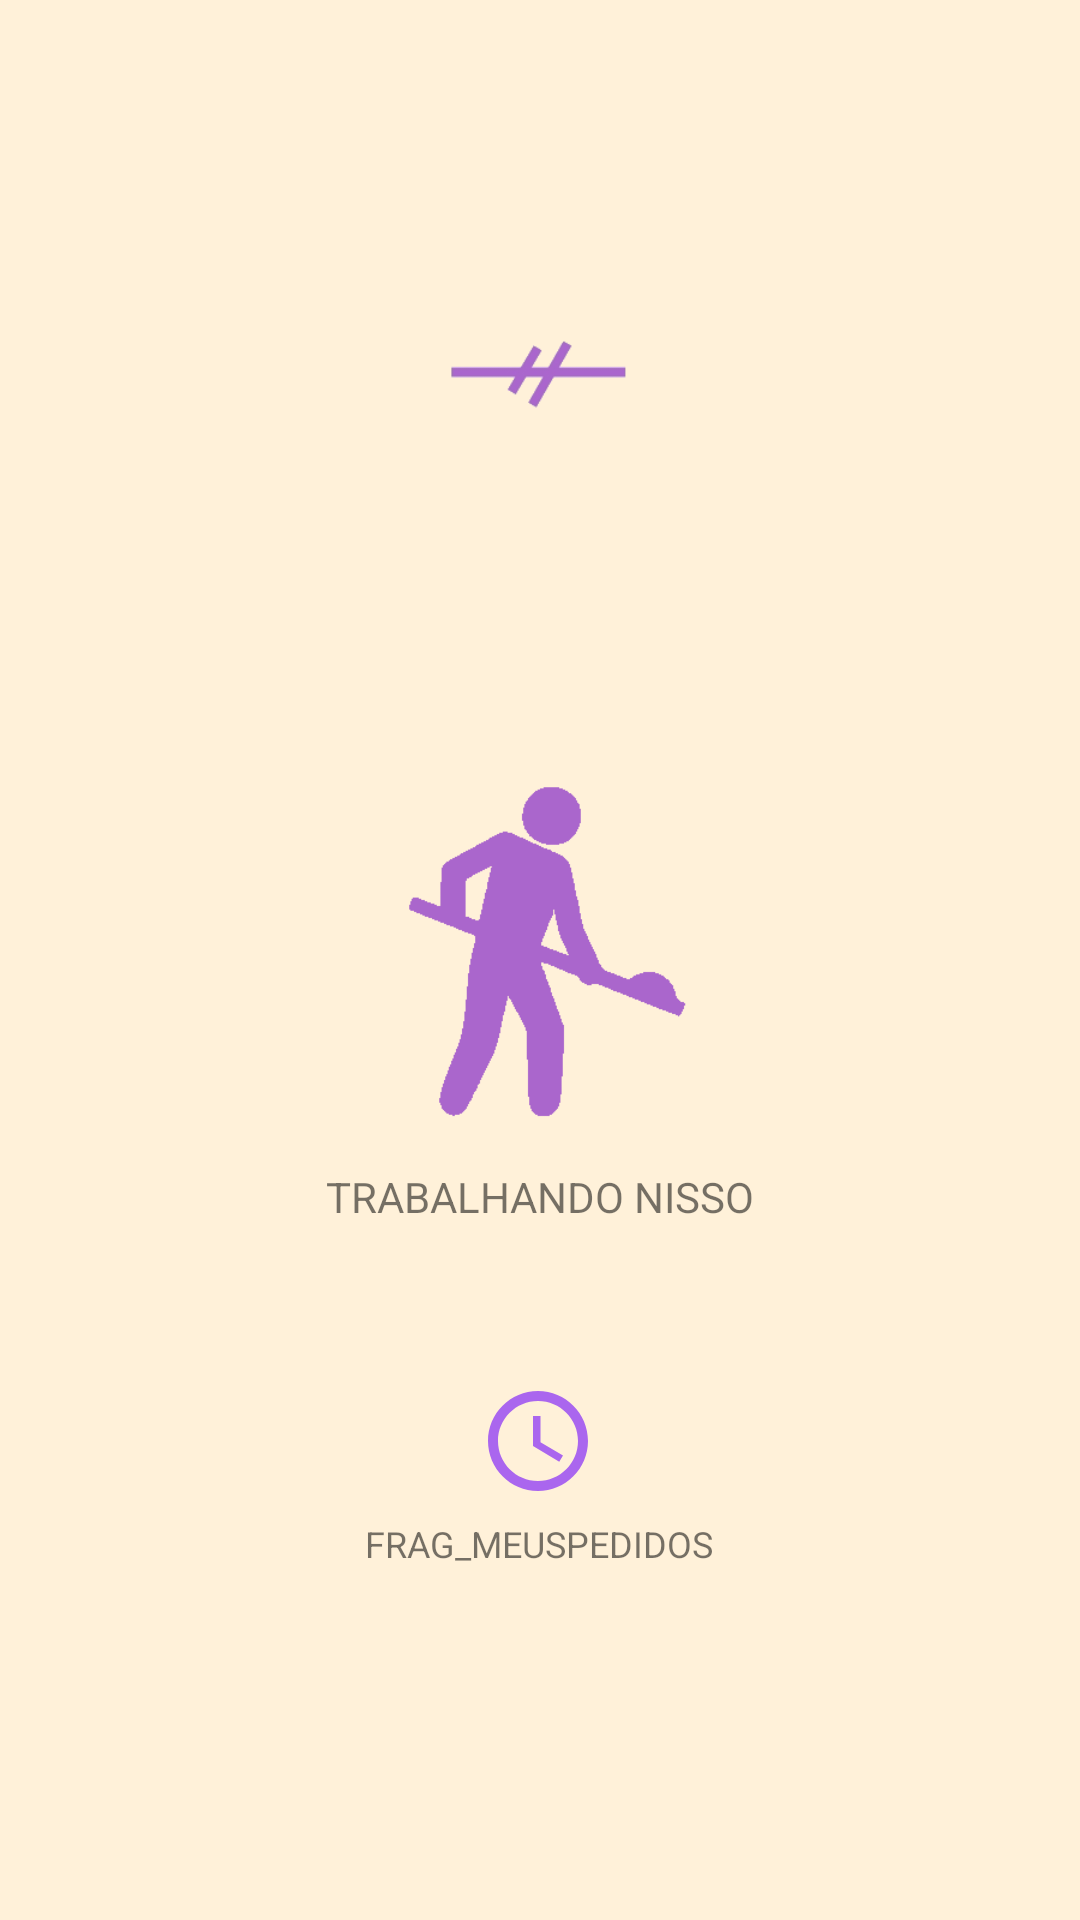

Reconstruct the res/layout file that produces this screen, plus the resources it refers to.
<!-- AndroidManifest.xml: application theme AppTheme -->
<!-- res/layout/fragment_meus_pedidos.xml -->
<?xml version="1.0" encoding="utf-8"?>
<FrameLayout xmlns:android="http://schemas.android.com/apk/res/android"
    xmlns:app="http://schemas.android.com/apk/res-auto"
    xmlns:tools="http://schemas.android.com/tools"
    android:layout_width="match_parent"
    android:layout_height="match_parent"
    tools:context=".meusPedidos">

        <androidx.constraintlayout.widget.ConstraintLayout
            android:layout_width="match_parent"
            android:layout_height="match_parent"
            android:background="@color/colorBackground">

            <ImageView
                android:id="@+id/imageView2"
                android:layout_width="200dp"
                android:layout_height="200dp"
                android:src="@drawable/working_on_it"
                app:layout_constraintBottom_toBottomOf="parent"
                app:layout_constraintEnd_toEndOf="parent"
                app:layout_constraintStart_toStartOf="parent"
                app:layout_constraintTop_toTopOf="parent" />

            <ImageView
                android:id="@+id/imageView3"
                android:layout_width="200dp"
                android:layout_height="200dp"
                android:src="@drawable/line_icon"
                app:layout_constraintBottom_toBottomOf="parent"
                app:layout_constraintEnd_toEndOf="parent"
                app:layout_constraintHorizontal_bias="0.497"
                app:layout_constraintStart_toStartOf="parent"
                app:layout_constraintTop_toTopOf="parent"
                app:layout_constraintVertical_bias="0.056" />

            <ImageView
                android:id="@+id/imageView4"
                android:layout_width="40dp"
                android:layout_height="40dp"
                app:srcCompat="@drawable/timer_icon"
                app:layout_constraintBottom_toBottomOf="parent"
                app:layout_constraintEnd_toEndOf="parent"
                app:layout_constraintHorizontal_bias="0.498"
                app:layout_constraintStart_toStartOf="parent"
                app:layout_constraintTop_toTopOf="parent"
                app:layout_constraintVertical_bias="0.767" />

            <TextView
                android:id="@+id/textView2"
                android:layout_width="wrap_content"
                android:layout_height="wrap_content"
                android:text="TRABALHANDO NISSO"
                app:layout_constraintBottom_toBottomOf="parent"
                app:layout_constraintEnd_toEndOf="parent"
                app:layout_constraintStart_toStartOf="parent"
                app:layout_constraintTop_toTopOf="parent"
                app:layout_constraintVertical_bias="0.627" />

            <TextView
                android:id="@+id/textView3"
                android:layout_width="wrap_content"
                android:layout_height="wrap_content"
                android:text="FRAG_MEUSPEDIDOS"
                android:textSize="12sp"
                app:layout_constraintBottom_toBottomOf="parent"
                app:layout_constraintEnd_toEndOf="parent"
                app:layout_constraintHorizontal_bias="0.498"
                app:layout_constraintStart_toStartOf="parent"
                app:layout_constraintTop_toTopOf="parent"
                app:layout_constraintVertical_bias="0.812" />
        </androidx.constraintlayout.widget.ConstraintLayout>

</FrameLayout>
<!-- resources referenced by this layout -->
<resources>
  <color name="colorBackground">#FFF1D9</color>
  <!-- drawable line_icon: png bitmap (drawable, 2413 bytes) -->
  <!-- drawable timer_icon (drawable) -->
  <vector android:height="24dp" android:tint="#AA66EE"
      android:viewportHeight="24" android:viewportWidth="24"
      android:width="24dp" xmlns:android="http://schemas.android.com/apk/res/android">
      <path android:fillColor="@android:color/white" android:pathData="M11.99,2C6.47,2 2,6.48 2,12s4.47,10 9.99,10C17.52,22 22,17.52 22,12S17.52,2 11.99,2zM12,20c-4.42,0 -8,-3.58 -8,-8s3.58,-8 8,-8 8,3.58 8,8 -3.58,8 -8,8z"/>
      <path android:fillColor="@android:color/white" android:pathData="M12.5,7H11v6l5.25,3.15 0.75,-1.23 -4.5,-2.67z"/>
  </vector>
  <!-- drawable working_on_it: png bitmap (drawable, 1187 bytes) -->
  <style name="AppTheme" parent="Theme.MaterialComponents.Light.NoActionBar">
          <item name="colorPrimary">#AA66CC</item>
          <item name="colorPrimaryDark">#AA66CC</item>
          <item name="colorAccent">#AA66CC</item>
      </style>
</resources>
